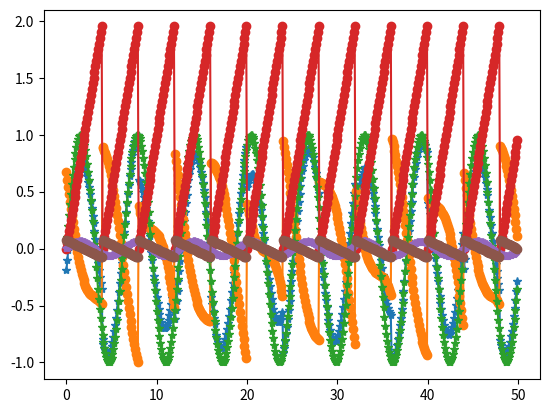

Write the Python code that produced this figure.
# Fast_ICA
import math
import random
import matplotlib.pyplot as plt
from numpy import *

n_components = 2


def f1(x, period=4):
    return 0.5 * (x - math.floor(x / period) * period)


def create_data():
    # data number
    n = 500
    # data time
    T = [0.1 * xi for xi in range(0, n)]
    # source
    S = array([[sin(xi) for xi in T], [f1(xi) for xi in T]], float32)
    # mix matrix
    A = array([[0.8, 0.2], [-0.3, -0.7]], float32)
    return T, S, dot(A, S)


def whiten(X):
    X_mean = X.mean(axis=-1)
    X -= X_mean[:, newaxis]
    # whiten
    A = dot(X, X.transpose())
    D, E = linalg.eig(A)
    D2 = linalg.inv(array([[D[0], 0.0], [0.0, D[1]]], float32))
    D2[0, 0] = sqrt(D2[0, 0]); D2[1, 1] = sqrt(D2[1, 1])
    V = dot(D2, E.transpose())
    return dot(V, X), V


def _logcosh(x, fun_args=None, alpha=1):
    gx = tanh(alpha * x, x); g_x = gx ** 2; g_x -= 1.; g_x *= -alpha
    return gx, g_x.mean(axis=-1)


def do_decorrelation(W):
    # block magic
    s, u = linalg.eig(dot(W, W.T))
    return dot(dot(u * (1. / sqrt(s)), u.T), W)


def do_fastica(X):
    n, m = X.shape;
    p = float(m);
    g = _logcosh
    X *= sqrt(X.shape[1])
    W = ones((n, n), float32)
    for i in range(n):
        for j in range(i):
            W[i, j] = random.random()
    # compute W
    maxIter = 200
    for ii in range(maxIter):
        gwtx, g_wtx = g(dot(W, X))
        W1 = do_decorrelation(dot(gwtx, X.T) / p - g_wtx[:, newaxis] * W)
        lim = max(abs(abs(diag(dot(W1, W.T))) - 1))
        W = W1
        if lim < 0.0001:
            break
    return W


def show_data(T, S):
    plt.plot(T, [S[0, i] for i in range(S.shape[1])], marker="*")
    plt.plot(T, [S[1, i] for i in range(S.shape[1])], marker="o")
    plt.show()

if __name__ == '__main__':
    T, S, D = create_data()
    Dwhiten, K = whiten(D)
    W = do_fastica(Dwhiten)
    # Sr: reconstructed source
    Sr = dot(dot(W, K), D)
    show_data(T, D)
    show_data(T, S)
    show_data(T, Sr)
